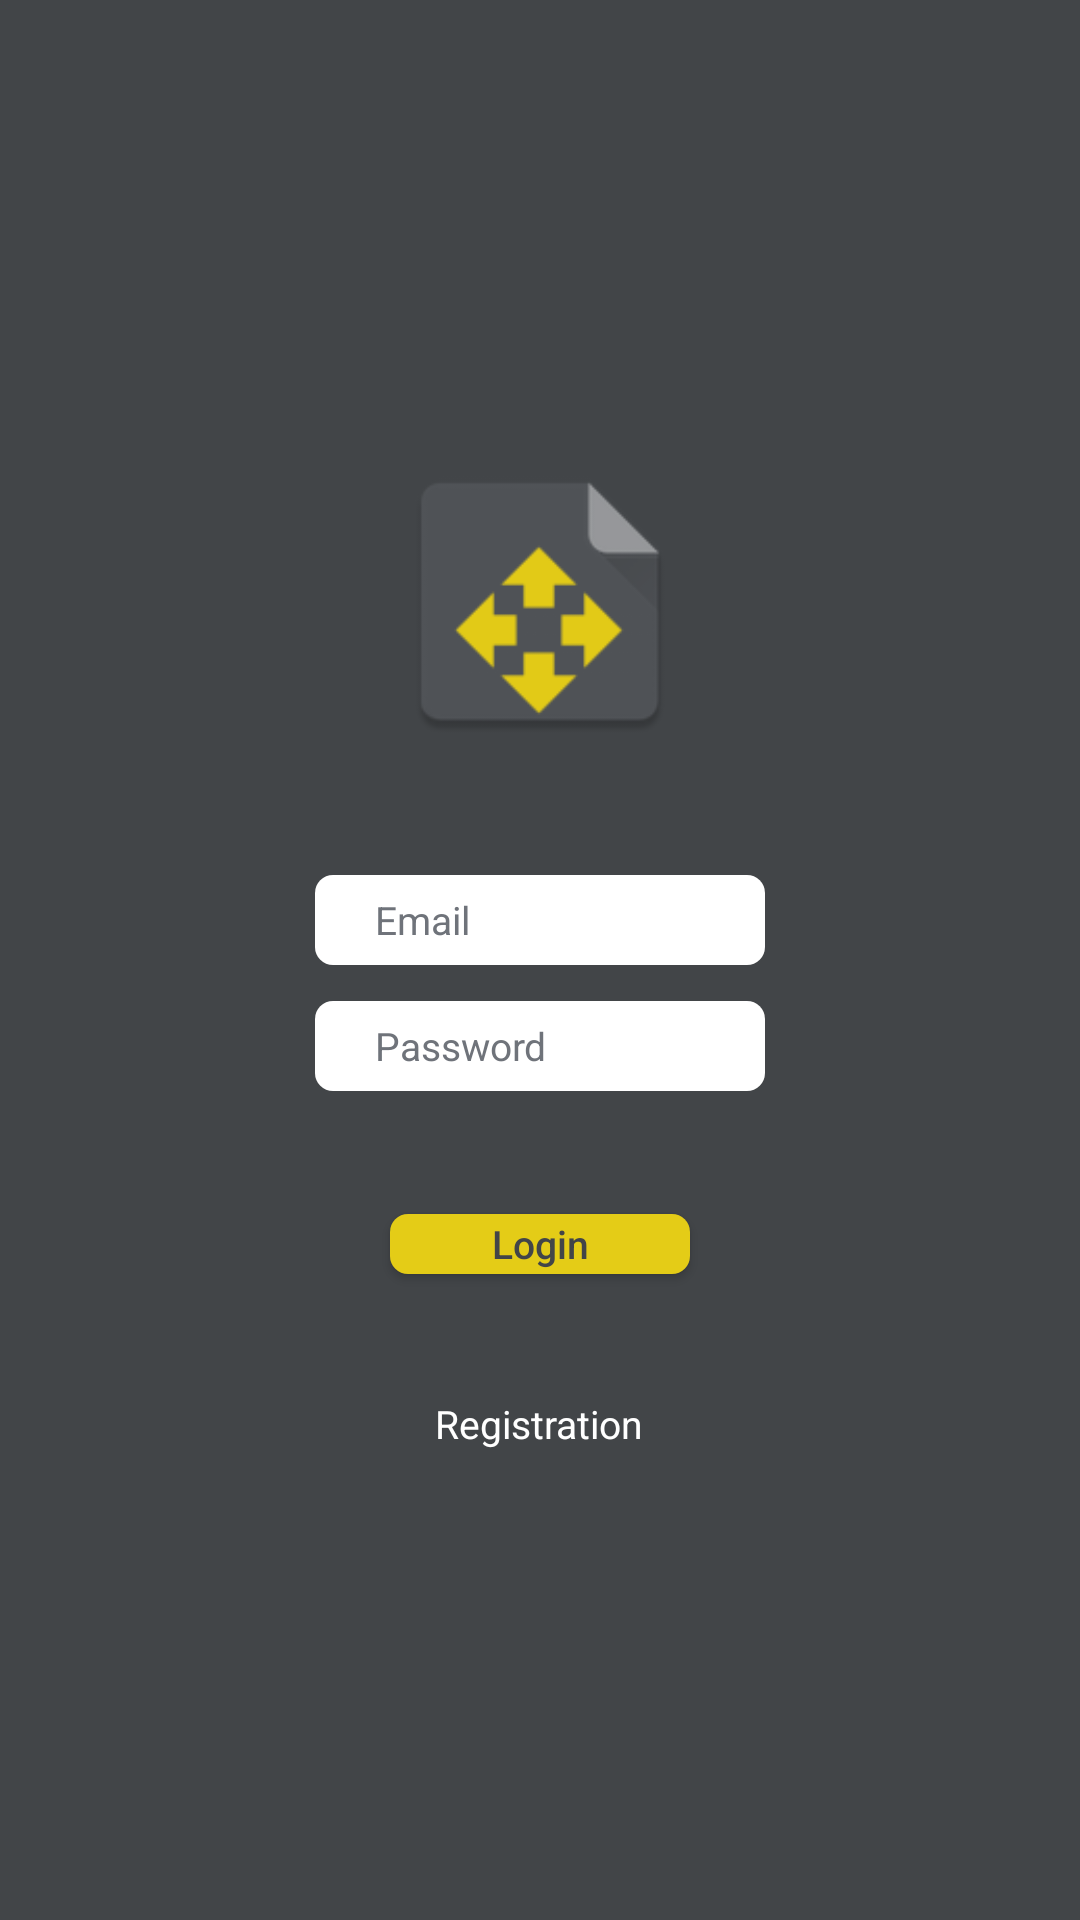

Write the Android layout XML for this screen, with the resource values it uses.
<!-- AndroidManifest.xml: application theme AppTheme -->
<!-- res/layout/fragment_login.xml -->
<?xml version="1.0" encoding="utf-8"?>
<LinearLayout xmlns:android="http://schemas.android.com/apk/res/android"
    android:layout_width="match_parent"
    android:layout_height="match_parent"
    android:background="@color/colorPrimary"
    android:gravity="center"
    android:orientation="vertical">

    <ImageView
        android:layout_width="@dimen/logo_size"
        android:layout_height="@dimen/logo_size"
        android:layout_marginBottom="@dimen/margin_grand"
        android:src="@mipmap/ic_logo" />

    <EditText
        android:id="@+id/email"
        style="@style/AuthorizationEditText"
        android:hint="@string/email"
        android:inputType="textEmailAddress" />

    <EditText
        android:id="@+id/password"
        style="@style/AuthorizationEditText"
        android:hint="@string/password"
        android:inputType="textPassword" />

    <Button
        android:id="@+id/login_btn"
        style="@style/Button"
        android:text="@string/login" />

    <TextView
        android:id="@+id/registration_tv"
        style="@style/LightTextField"
        android:text="@string/registration" />

</LinearLayout>
<!-- resources referenced by this layout -->
<resources>
  <color name="colorPrimary">#424548</color>
  <dimen name="logo_size">100dp</dimen>
  <dimen name="margin_grand">35dp</dimen>
  <string name="email">Email</string>
  <string name="login">Login</string>
  <string name="password">Password</string>
  <string name="registration">Registration</string>
  <style name="Button" parent="StandardTextField">
          <item name="android:layout_width">@dimen/button_width</item>
          <item name="android:layout_height">@dimen/button_height</item>
          <item name="android:background">@drawable/selector_authorization_btn</item>
          <item name="android:textAllCaps">false</item>
          <item name="android:layout_margin">@dimen/margin_grand</item>
          <item name="android:gravity">center</item>
      </style>
  <style name="LightTextField" parent="StandardTextField">
          <item name="android:textSize">@dimen/standard_text_size</item>
          <item name="android:textColor">@color/colorWhite</item>
      </style>
  <style name="AppTheme" parent="Theme.AppCompat.Light.NoActionBar">
          <item name="colorPrimary">@color/colorPrimary</item>
          <item name="colorPrimaryDark">@color/colorPrimaryDark</item>
          <item name="colorAccent">@color/colorAccent</item>
      </style>
  <style name="StandardTextField">
          <item name="android:layout_width">wrap_content</item>
          <item name="android:layout_height">wrap_content</item>
          <item name="android:layout_margin">@dimen/margin_small</item>
          <item name="android:textSize">@dimen/standard_text_size</item>
          <item name="android:textColor">@color/colorPrimary</item>
      </style>
  <dimen name="edit_field_width">150dp</dimen>
  <dimen name="edit_field_height">30dp</dimen>
  <!-- drawable bg_white_rounded (drawable) -->
  <?xml version="1.0" encoding="utf-8"?>
  <shape xmlns:android="http://schemas.android.com/apk/res/android"
      android:padding="@dimen/padding_base"
      android:shape="rectangle">
  
      <solid android:color="@color/colorWhite" />
  
      <corners android:radius="@dimen/standard_corners_radius" />
  
  </shape>
  <dimen name="margin_small">6dp</dimen>
  <dimen name="edit_field_padding">20dp</dimen>
  <color name="colorGrayLight">#6f737a</color>
  <dimen name="button_width">100dp</dimen>
  <dimen name="button_height">20dp</dimen>
  <!-- drawable selector_authorization_btn (drawable) -->
  <?xml version="1.0" encoding="utf-8"?>
  <selector xmlns:android="http://schemas.android.com/apk/res/android" android:shape="rectangle">
  
      <item android:drawable="@drawable/bg_authorization_btn_not_pressed" android:state_enabled="true" />
  
      <item android:drawable="@drawable/bg_authorization_btn_pressed" android:state_pressed="true" />
  
  </selector>
  <dimen name="standard_text_size">13sp</dimen>
  <color name="colorWhite">#ffffff</color>
  <color name="colorPrimaryDark">#2f3031</color>
  <color name="colorAccent">#e4cc17</color>
  <dimen name="padding_base">5dp</dimen>
  <dimen name="standard_corners_radius">6dp</dimen>
  <!-- drawable bg_authorization_btn_not_pressed (drawable) -->
  <?xml version="1.0" encoding="utf-8"?>
  <shape xmlns:android="http://schemas.android.com/apk/res/android"
      android:shape="rectangle">
  
      <solid android:color="@color/colorAccent" />
  
      <corners android:radius="@dimen/standard_corners_radius" />
  
  </shape>
  <!-- drawable bg_authorization_btn_pressed (drawable) -->
  <?xml version="1.0" encoding="utf-8"?>
  <shape xmlns:android="http://schemas.android.com/apk/res/android"
      android:shape="rectangle">
  
      <solid android:color="@color/colorAccentDark" />
  
      <corners android:radius="@dimen/standard_corners_radius" />
  
  </shape>
  <color name="colorAccentDark">#b19e13</color>
</resources>
